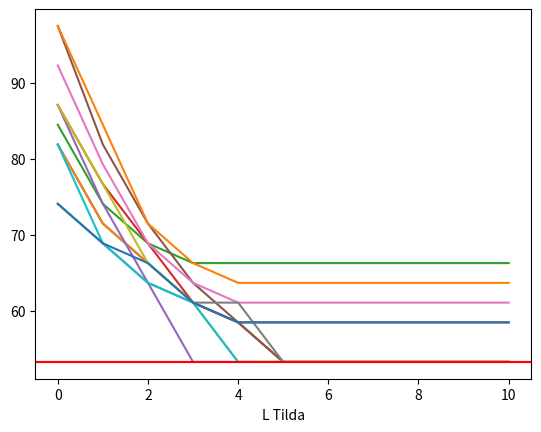
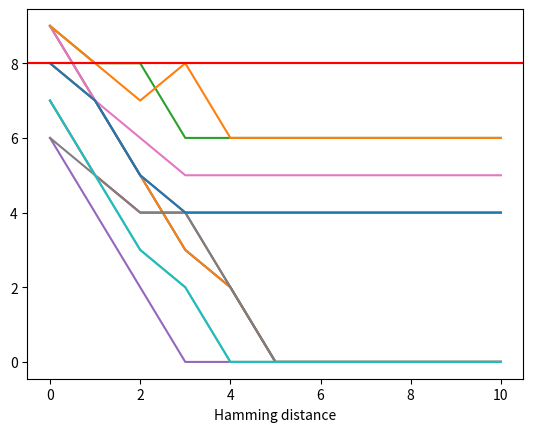

Write Python code to recreate these figures, in order.
import math
from math import log
import numpy as np
from itertools import permutations
import matplotlib.pyplot as plt

np.random.seed(140111)


def minimumHamming(z1, z2):
    n = len(z1)
    k = max(z1)

    hamming = []

    Permutations = list(permutations(range(1, k + 1)))

    for i in range(math.factorial(k)):
        output = 0
        for j in range(n):
            index = Permutations[0].index(z1[j])
            if Permutations[i][index] != z2[j]:
                output += 1
        hamming.append(output)

    min_hamming = min(hamming)
    return min_hamming


def calculate(matrix, Z, Q):
    l_z = 0
    n = len(Z)
    for i in range(n):
        for j in range(i + 1, n):
            a = Z[i] - 1
            b = Z[j] - 1
            q = Q[a, b]
            l_z += log(1 + 2 * matrix[i][j] * q - q - matrix[i][j])
    return l_z


def l_tilda(matrix, Z):
    p = 0.6
    q = 0.1
    n = len(Z)
    Q = np.eye(n) * (p - q) + np.ones(n) * q

    l_z = calculate(matrix, Z, Q)

    lTilda = -l_z
    return lTilda


def matrixGeneration(Z0, N):
    p = 0.6
    q = 0.1
    Q = np.eye(N) * (p - q) + np.ones(N) * q
    A = np.zeros((N, N))
    for i in range(N):
        for j in range(i+1, N):
            a = Z0[i]-1
            b = Z0[j]-1
            A[i, j] = int(np.random.binomial(size=1, n=1, p=Q[a, b]))
            A[j, i] = A[i, j]
    return A


def estimate(A, x0):

    T = 10

    l_min = l_tilda(A, x0)
    x_t = x0.copy()

    X_T = [x0]
    lTilda = [l_min]
    d = [minimumHamming(x0, z0)]

    for t in range(T):
        x_t_1 = x_t.copy()
        for i in range(n):
            for j in range(i + 1, n):

                x = x_t_1.copy()
                x[i] = x_t_1[j]
                x[j] = x_t_1[i]

                l_tilda_ij_t = l_tilda(A, x)

                if l_tilda_ij_t < l_min:
                    x_t = x.copy()
                    l_min = l_tilda_ij_t

        lTilda.append(l_min)
        d.append(minimumHamming(z0, x_t))
        X_T.append(x_t)
    return [lTilda, d, X_T]


z0 = [3, 1, 2, 1, 3, 1, 2, 2, 2, 3, 3, 2, 1, 1, 3]
n = len(z0)

A = matrixGeneration(z0, n)

x0 = [3, 3, 3, 3, 3, 2, 2, 2, 2, 2, 1, 1, 1, 1, 1]

estimate0 = estimate(A, x0)

d = estimate0[1]
lTilda = estimate0[0]

# Question 7
plt.figure("L Tilda")
plt.axhline(y=l_tilda(A, z0), color='r')
plt.plot(lTilda)
plt.xlabel("L Tilda")

plt.figure("Hamming d")
plt.axhline(y=minimumHamming(z0, x0), color='r')
plt.xlabel("Hamming distance")

plt.plot(d)

plt.show()

# Question 8
x0 = [[3, 3, 3, 3, 3, 2, 2, 2, 2, 2, 1, 1, 1, 1, 1],
        [3, 2, 1, 3, 2, 1, 3, 2, 3, 2, 1, 2, 1, 3, 1],
        [3, 2, 1, 3, 2, 1, 2, 1, 2, 3, 3, 3, 1, 1, 2],
        [1, 3, 2, 3, 2, 1, 3, 1, 2, 1, 3, 2, 3, 2, 1],
        [3, 1, 3, 3, 2, 2, 1, 2, 2, 3, 1, 1, 3, 2, 1],
        [1, 3, 3, 2, 2, 3, 2, 2, 1, 3, 3, 1, 2, 1, 1],
        [1, 2, 3, 1, 3, 2, 3, 2, 2, 3, 1, 3, 1, 2, 1],
        [3, 1, 3, 2, 1, 3, 2, 2, 3, 2, 1, 3, 1, 2, 1],
        [2, 3, 2, 3, 1, 3, 1, 3, 2, 3, 2, 2, 1, 1, 1],
        [1, 1, 3, 2, 3, 3, 1, 3, 2, 1, 2, 3, 2, 1, 2],
        [2, 3, 3, 3, 3, 2, 1, 2, 2, 2, 3, 1, 1, 1, 1]]

estimates = []

for i in range(11):
    estimate_i = estimate(A, x0[i])
    estimates.append(estimate_i)

    d = estimate_i[1]
    lTilda = estimate_i[0]
    plt.figure("Hamming d")
    plt.plot(d)
    plt.figure("L Tilda")
    plt.plot(lTilda)

plt.figure("Hamming d")
plt.axhline(y=minimumHamming(z0, x0[0]), color='r')
plt.xlabel("Hamming distance")

plt.figure("L Tilda")
plt.axhline(y=l_tilda(A, z0), color='r')
plt.xlabel("L Tilda")

plt.show()

# Question 9
print("Question 9:")
for i in range(11):
    if estimates[i][0][10] == l_tilda(A, z0):
        print("z0_hat = " + str(estimates[i][2][0]))
        print("Hamming distance = " + str(estimates[i][1][10])+"\n")

# Question 10
for i in range(11):
    if estimates[i][1][10] == 0:
        print("\nQuestion 10:")
        print(estimates[i][2][10])
        break

# Question 11
print("\n\nQuestion 11:")
A1 = matrixGeneration(z0, n)
A2 = matrixGeneration(z0, n)
A3 = matrixGeneration(z0, n)

z_T_1 = []
d_T_1 = []
z_T_2 = []
d_T_2 = []
z_T_3 = []
d_T_3 = []


for i in range(11):
    z_T_1.append(estimate(A1, x0[i])[2][10])
    d_T_1.append(estimate(A1, x0[i])[1][10])
    z_T_2.append(estimate(A2, x0[i])[2][10])
    d_T_2.append(estimate(A2, x0[i])[1][10])
    z_T_3.append(estimate(A3, x0[i])[2][10])
    d_T_3.append(estimate(A3, x0[i])[1][10])

print("\nbest estimate for first matrix:\n" + "     zHat(T=10) = " + str(z_T_1[d_T_1.index(min(d_T_1))]) +
      "     d(z0, zHat_T) = " + str(min(d_T_1)))

print("\nbest estimate for second matrix:\n" + "    zHat(T=10) = " + str(z_T_2[d_T_2.index(min(d_T_2))]) +
      "     d(z0, zHat_T) = " + str(min(d_T_2)))

print("\nbest estimate for third matrix:\n" + "     zHat(T=10) = " + str(z_T_3[d_T_3.index(min(d_T_3))]) +
      "     d(z0, zHat_T) = " + str(min(d_T_3)))
